Photos from the image-classification dataset "dataset_split" in the GitHub repository ISABELUNA16/Yolo11_ComputerVision_BananaRipenessClassifier. Its 4 classes are: green, overripe, ripe, semi-ripe.

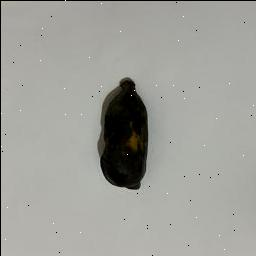
Label: overripe

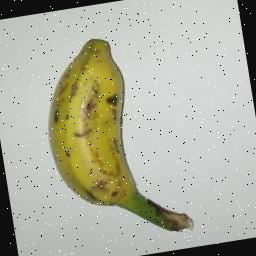
Label: semi-ripe

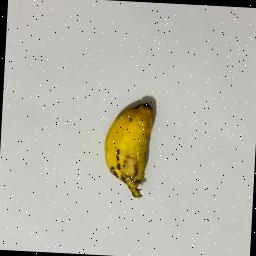
Label: ripe

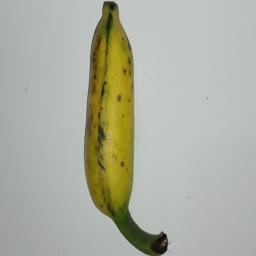
Label: semi-ripe

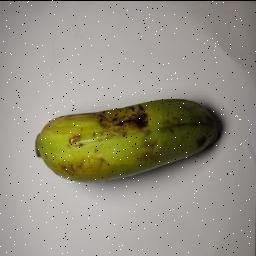
Label: green

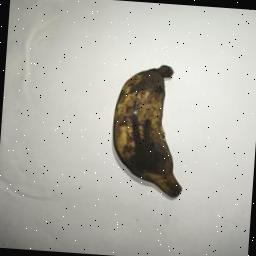
Label: overripe
